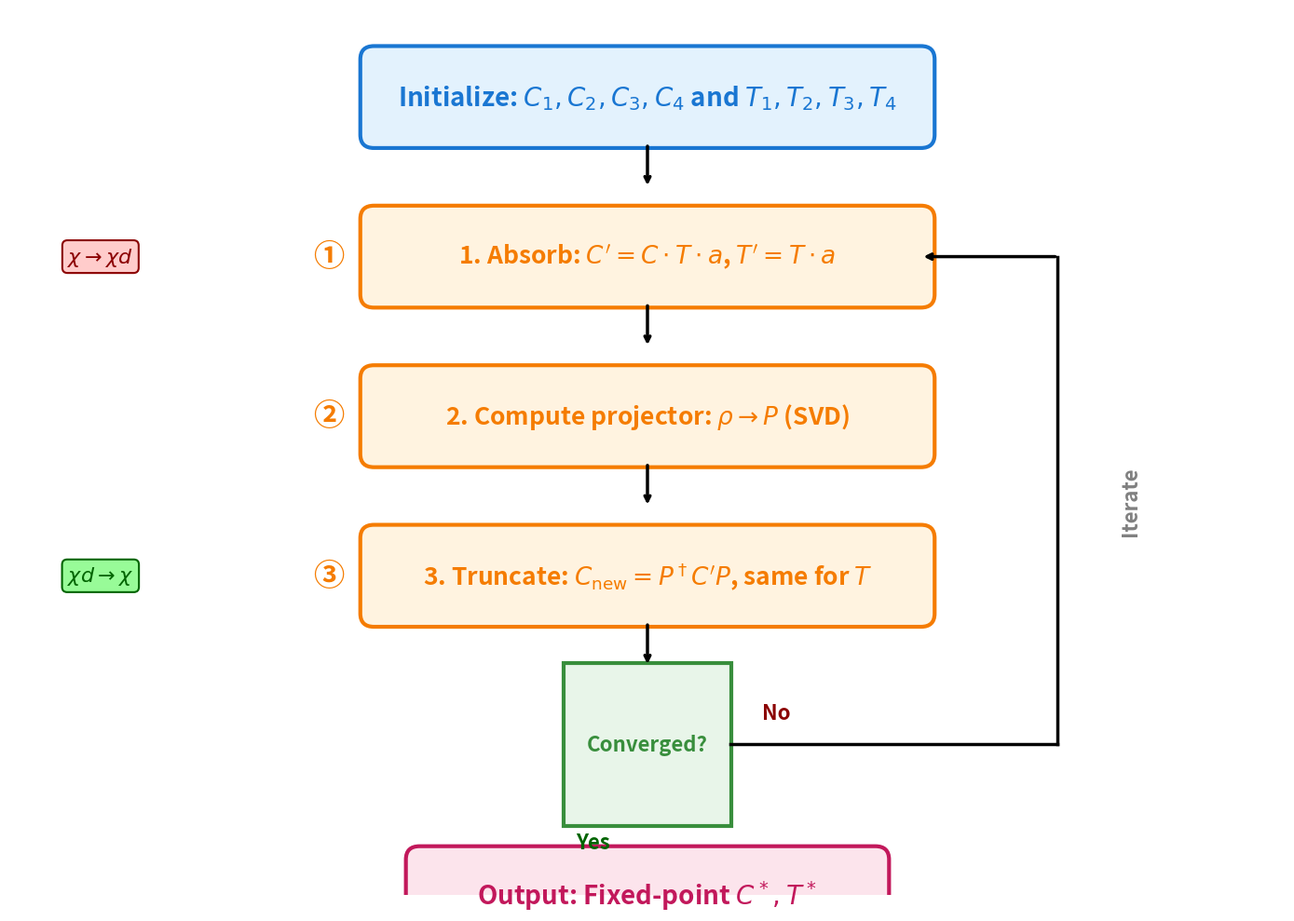

This chart was generated by the following Python code:
import matplotlib.pyplot as plt
import matplotlib.patches as patches
import numpy as np

# ============================================================
# Figure: CTMRG Complete Algorithm Flowchart
# Slide 3.5: Initialize → Absorb → Compute P → Truncate → Converged?
# ============================================================

fig, ax = plt.subplots(figsize=(14, 10))
ax.set_xlim(0, 14)
ax.set_ylim(0, 10)
ax.axis('off')

# Colors
init_color = '#E3F2FD'
init_edge = '#1976D2'
step_color = '#FFF3E0'
step_edge = '#F57C00'
decision_color = '#E8F5E9'
decision_edge = '#388E3C'
output_color = '#FCE4EC'
output_edge = '#C2185B'

# Box parameters
box_width = 6.0
box_height = 0.85
box_x = 7  # center x

# ============================================================
# Step 0: Initialize
# ============================================================
y0 = 9.0
init_rect = patches.FancyBboxPatch(
    (box_x - box_width/2, y0 - box_height/2),
    box_width, box_height,
    boxstyle="round,pad=0.15",
    edgecolor=init_edge,
    facecolor=init_color,
    linewidth=3,
    zorder=2
)
ax.add_patch(init_rect)
ax.text(box_x, y0, r'Initialize: $C_1, C_2, C_3, C_4$ and $T_1, T_2, T_3, T_4$',
       ha='center', va='center', fontsize=20, fontweight='bold', color=init_edge, zorder=3)

# Arrow down
ax.annotate('', xy=(box_x, y0 - box_height/2 - 0.6), xytext=(box_x, y0 - box_height/2 - 0.1),
           arrowprops=dict(arrowstyle='->', color='black', lw=2.5))

# ============================================================
# Step 1: Absorb (Grow)
# ============================================================
y1 = 7.2
step1_rect = patches.FancyBboxPatch(
    (box_x - box_width/2, y1 - box_height/2),
    box_width, box_height,
    boxstyle="round,pad=0.15",
    edgecolor=step_edge,
    facecolor=step_color,
    linewidth=3,
    zorder=2
)
ax.add_patch(step1_rect)
ax.text(box_x, y1, r"1. Absorb: $C' = C \cdot T \cdot a$, $T' = T \cdot a$",
       ha='center', va='center', fontsize=19, fontweight='bold', color=step_edge, zorder=3)

# Step number on left
ax.text(box_x - box_width/2 - 0.5, y1, '①', ha='center', va='center',
       fontsize=24, fontweight='bold', color=step_edge)

# Arrow down
ax.annotate('', xy=(box_x, y1 - box_height/2 - 0.6), xytext=(box_x, y1 - box_height/2 - 0.1),
           arrowprops=dict(arrowstyle='->', color='black', lw=2.5))

# ============================================================
# Step 2: Compute Projector
# ============================================================
y2 = 5.4
step2_rect = patches.FancyBboxPatch(
    (box_x - box_width/2, y2 - box_height/2),
    box_width, box_height,
    boxstyle="round,pad=0.15",
    edgecolor=step_edge,
    facecolor=step_color,
    linewidth=3,
    zorder=2
)
ax.add_patch(step2_rect)
ax.text(box_x, y2, r"2. Compute projector: $\rho \to P$ (SVD)",
       ha='center', va='center', fontsize=19, fontweight='bold', color=step_edge, zorder=3)

# Step number on left
ax.text(box_x - box_width/2 - 0.5, y2, '②', ha='center', va='center',
       fontsize=24, fontweight='bold', color=step_edge)

# Arrow down
ax.annotate('', xy=(box_x, y2 - box_height/2 - 0.6), xytext=(box_x, y2 - box_height/2 - 0.1),
           arrowprops=dict(arrowstyle='->', color='black', lw=2.5))

# ============================================================
# Step 3: Truncate
# ============================================================
y3 = 3.6
step3_rect = patches.FancyBboxPatch(
    (box_x - box_width/2, y3 - box_height/2),
    box_width, box_height,
    boxstyle="round,pad=0.15",
    edgecolor=step_edge,
    facecolor=step_color,
    linewidth=3,
    zorder=2
)
ax.add_patch(step3_rect)
ax.text(box_x, y3, r"3. Truncate: $C_{\mathrm{new}} = P^\dagger C' P$, same for $T$",
       ha='center', va='center', fontsize=19, fontweight='bold', color=step_edge, zorder=3)

# Step number on left
ax.text(box_x - box_width/2 - 0.5, y3, '③', ha='center', va='center',
       fontsize=24, fontweight='bold', color=step_edge)

# Arrow down
ax.annotate('', xy=(box_x, y3 - box_height/2 - 0.6), xytext=(box_x, y3 - box_height/2 - 0.1),
           arrowprops=dict(arrowstyle='->', color='black', lw=2.5))

# ============================================================
# Step 4: Convergence check (diamond shape)
# ============================================================
y4 = 1.7
diamond_size = 1.3
diamond = patches.RegularPolygon(
    (box_x, y4), numVertices=4, radius=diamond_size,
    orientation=np.pi/4,
    edgecolor=decision_edge,
    facecolor=decision_color,
    linewidth=3,
    zorder=2
)
ax.add_patch(diamond)
ax.text(box_x, y4, 'Converged?', ha='center', va='center',
       fontsize=16, fontweight='bold', color=decision_edge, zorder=3)

# ============================================================
# Loop back arrow (No)
# ============================================================
# Right side of diamond → up → back to step 1
loop_x = box_x + box_width/2 + 1.5
ax.plot([box_x + diamond_size*0.7, loop_x], [y4, y4], 'k-', linewidth=2.5)
ax.plot([loop_x, loop_x], [y4, y1], 'k-', linewidth=2.5)
ax.annotate('', xy=(box_x + box_width/2, y1), xytext=(loop_x, y1),
           arrowprops=dict(arrowstyle='->', color='black', lw=2.5))

# "No" label
ax.text(box_x + diamond_size*0.7 + 0.5, y4 + 0.35, 'No',
       ha='center', va='center', fontsize=16, fontweight='bold', color='darkred')

# ============================================================
# Output arrow (Yes) - goes down
# ============================================================
ax.annotate('', xy=(box_x, y4 - diamond_size - 0.5), xytext=(box_x, y4 - diamond_size*0.7),
           arrowprops=dict(arrowstyle='->', color='black', lw=2.5))

# "Yes" label
ax.text(box_x - 0.6, y4 - diamond_size*0.85, 'Yes',
       ha='center', va='center', fontsize=16, fontweight='bold', color='darkgreen')

# Output box
yo = 0.0
output_rect = patches.FancyBboxPatch(
    (box_x - 2.5, yo - 0.4),
    5, 0.8,
    boxstyle="round,pad=0.15",
    edgecolor=output_edge,
    facecolor=output_color,
    linewidth=3,
    zorder=2
)
ax.add_patch(output_rect)
ax.text(box_x, yo, r'Output: Fixed-point $C^*, T^*$',
       ha='center', va='center', fontsize=20, fontweight='bold', color=output_edge, zorder=3)

# ============================================================
# Side annotations
# ============================================================
# Left side: what grows
ax.text(1.0, y1, r'$\chi \to \chi d$',
       ha='center', va='center', fontsize=16, fontweight='bold', color='darkred',
       bbox=dict(boxstyle='round,pad=0.25', facecolor='#FFCCCB',
                edgecolor='darkred', linewidth=1.5))

# Left side: what truncates
ax.text(1.0, y3, r'$\chi d \to \chi$',
       ha='center', va='center', fontsize=16, fontweight='bold', color='darkgreen',
       bbox=dict(boxstyle='round,pad=0.25', facecolor='#98FB98',
                edgecolor='darkgreen', linewidth=1.5))

# Right side: iteration count
ax.text(loop_x + 0.8, (y1 + y4)/2, 'Iterate',
       ha='center', va='center', fontsize=16, fontweight='bold', color='gray',
       rotation=90)

# ============================================================
# Save figure
# ============================================================
plt.tight_layout()
plt.savefig('fig_ctmrg_algorithm.pdf', format='pdf', bbox_inches='tight', dpi=300)
plt.savefig('fig_ctmrg_algorithm.png', format='png', bbox_inches='tight', dpi=300)
print("Saved: figures/fig_ctmrg_algorithm.pdf")
print("Saved: figures/fig_ctmrg_algorithm.png")
plt.close()
